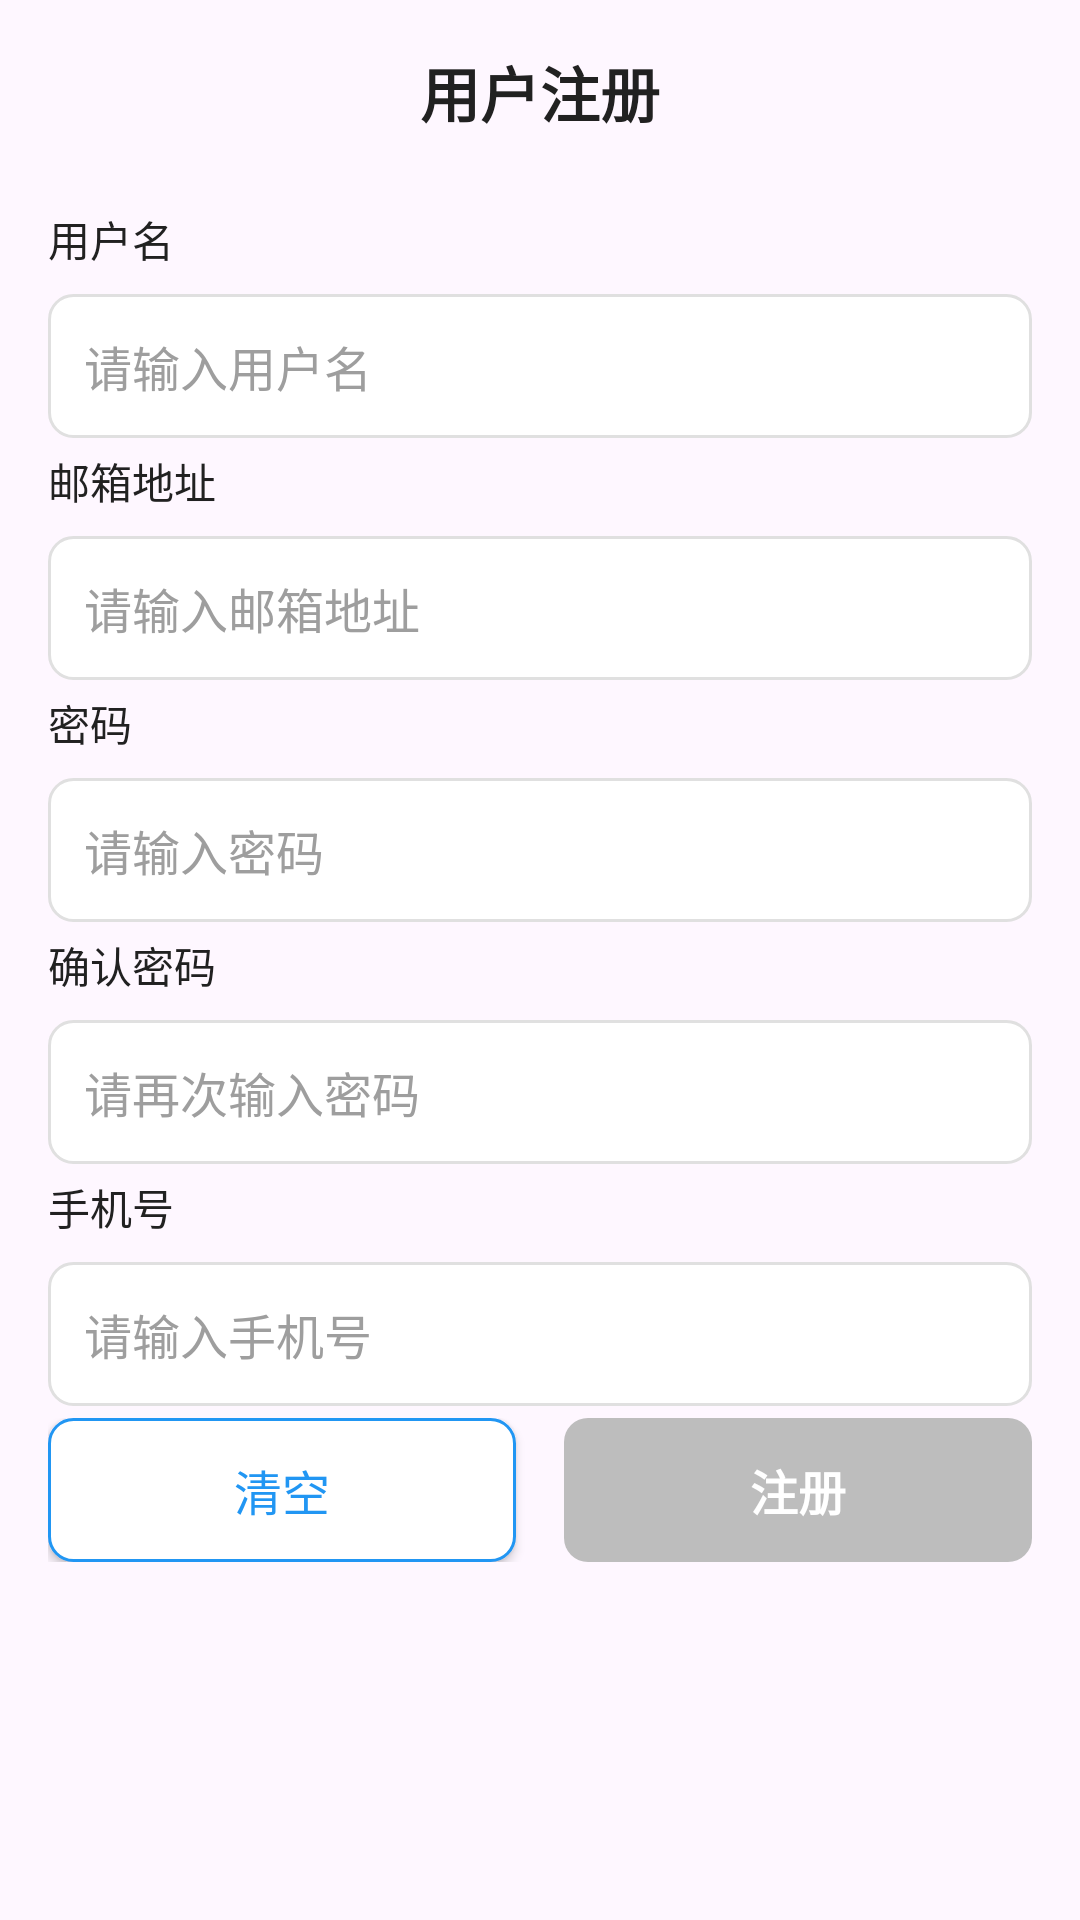

Here is an Android app screen rendered from its layout file. Give the layout XML and the strings, colors and styles it references.
<!-- AndroidManifest.xml: application theme Theme.UniCaseTest -->
<!-- res/layout/fragment_user_registration.xml -->
<?xml version="1.0" encoding="utf-8"?>
<ScrollView xmlns:android="http://schemas.android.com/apk/res/android"
    android:layout_width="match_parent"
    android:layout_height="match_parent"
    android:padding="16dp">

    <LinearLayout
        android:layout_width="match_parent"
        android:layout_height="wrap_content"
        android:orientation="vertical">

        <TextView
            style="@style/TitleText"
            android:layout_width="match_parent"
            android:layout_height="wrap_content"
            android:layout_marginBottom="24dp"
            android:text="用户注册" />

        
        <TextView
            android:layout_width="match_parent"
            android:layout_height="wrap_content"
            android:layout_marginBottom="8dp"
            android:text="用户名"
            android:textColor="@color/text_primary" />

        <EditText
            android:id="@+id/et_username"
            style="@style/InputEditText"
            android:layout_width="match_parent"
            android:layout_height="wrap_content"
            android:layout_marginBottom="4dp"
            android:hint="请输入用户名"
            android:inputType="text"
            android:maxLines="1" />

        <TextView
            android:id="@+id/tv_username_error"
            android:layout_width="match_parent"
            android:layout_height="wrap_content"
            android:layout_marginBottom="16dp"
            android:textColor="@color/error_color"
            android:textSize="12sp"
            android:visibility="gone" />

        
        <TextView
            android:layout_width="match_parent"
            android:layout_height="wrap_content"
            android:layout_marginBottom="8dp"
            android:text="邮箱地址"
            android:textColor="@color/text_primary" />

        <EditText
            android:id="@+id/et_email"
            style="@style/InputEditText"
            android:layout_width="match_parent"
            android:layout_height="wrap_content"
            android:layout_marginBottom="4dp"
            android:hint="请输入邮箱地址"
            android:inputType="textEmailAddress"
            android:maxLines="1" />

        <TextView
            android:id="@+id/tv_email_error"
            android:layout_width="match_parent"
            android:layout_height="wrap_content"
            android:layout_marginBottom="16dp"
            android:textColor="@color/error_color"
            android:textSize="12sp"
            android:visibility="gone" />

        
        <TextView
            android:layout_width="match_parent"
            android:layout_height="wrap_content"
            android:layout_marginBottom="8dp"
            android:text="密码"
            android:textColor="@color/text_primary" />

        <EditText
            android:id="@+id/et_password"
            style="@style/InputEditText"
            android:layout_width="match_parent"
            android:layout_height="wrap_content"
            android:layout_marginBottom="4dp"
            android:hint="请输入密码"
            android:inputType="textPassword"
            android:maxLines="1" />

        <ProgressBar
            android:id="@+id/progress_password_strength"
            style="?android:attr/progressBarStyleHorizontal"
            android:layout_width="match_parent"
            android:layout_height="8dp"
            android:layout_marginBottom="4dp"
            android:max="100"
            android:visibility="gone" />

        <TextView
            android:id="@+id/tv_password_strength"
            android:layout_width="match_parent"
            android:layout_height="wrap_content"
            android:layout_marginBottom="4dp"
            android:textSize="12sp"
            android:visibility="gone" />

        <TextView
            android:id="@+id/tv_password_error"
            android:layout_width="match_parent"
            android:layout_height="wrap_content"
            android:layout_marginBottom="16dp"
            android:textColor="@color/error_color"
            android:textSize="12sp"
            android:visibility="gone" />

        
        <TextView
            android:layout_width="match_parent"
            android:layout_height="wrap_content"
            android:layout_marginBottom="8dp"
            android:text="确认密码"
            android:textColor="@color/text_primary" />

        <EditText
            android:id="@+id/et_confirm_password"
            style="@style/InputEditText"
            android:layout_width="match_parent"
            android:layout_height="wrap_content"
            android:layout_marginBottom="4dp"
            android:hint="请再次输入密码"
            android:inputType="textPassword"
            android:maxLines="1" />

        <TextView
            android:id="@+id/tv_confirm_password_error"
            android:layout_width="match_parent"
            android:layout_height="wrap_content"
            android:layout_marginBottom="16dp"
            android:textColor="@color/error_color"
            android:textSize="12sp"
            android:visibility="gone" />

        
        <TextView
            android:layout_width="match_parent"
            android:layout_height="wrap_content"
            android:layout_marginBottom="8dp"
            android:text="手机号"
            android:textColor="@color/text_primary" />

        <EditText
            android:id="@+id/et_phone"
            style="@style/InputEditText"
            android:layout_width="match_parent"
            android:layout_height="wrap_content"
            android:layout_marginBottom="4dp"
            android:hint="请输入手机号"
            android:inputType="phone"
            android:maxLines="1" />

        <TextView
            android:id="@+id/tv_phone_error"
            android:layout_width="match_parent"
            android:layout_height="wrap_content"
            android:layout_marginBottom="24dp"
            android:textColor="@color/error_color"
            android:textSize="12sp"
            android:visibility="gone" />

        
        <LinearLayout
            android:layout_width="match_parent"
            android:layout_height="wrap_content"
            android:layout_marginBottom="16dp"
            android:orientation="horizontal">

            <Button
                android:id="@+id/btn_clear"
                style="@style/SecondaryButton"
                android:layout_width="0dp"
                android:layout_height="wrap_content"
                android:layout_marginEnd="8dp"
                android:layout_weight="1"
                android:text="清空" />

            <Button
                android:id="@+id/btn_register"
                style="@style/PrimaryButton"
                android:layout_width="0dp"
                android:layout_height="wrap_content"
                android:layout_marginStart="8dp"
                android:layout_weight="1"
                android:enabled="false"
                android:text="注册" />

        </LinearLayout>

        
        <TextView
            android:id="@+id/tv_registration_status"
            android:layout_width="match_parent"
            android:layout_height="wrap_content"
            android:gravity="center"
            android:textSize="14sp"
            android:textStyle="bold"
            android:visibility="gone" />

    </LinearLayout>

</ScrollView>
<!-- resources referenced by this layout -->
<resources>
  <color name="error_color">#F44336</color>
  <color name="text_primary">#212121</color>
  <style name="InputEditText">
          <item name="android:background">@drawable/edit_text_background</item>
          <item name="android:padding">12dp</item>
          <item name="android:textSize">16sp</item>
          <item name="android:textColor">@color/text_primary</item>
          <item name="android:textColorHint">@color/text_hint</item>
          <item name="android:minHeight">48dp</item>
      </style>
  <style name="PrimaryButton">
          <item name="android:background">@drawable/primary_button_background</item>
          <item name="android:textColor">@android:color/white</item>
          <item name="android:textSize">16sp</item>
          <item name="android:textStyle">bold</item>
          <item name="android:gravity">center</item>
          <item name="android:minHeight">48dp</item>
          <item name="android:elevation">4dp</item>
      </style>
  <style name="SecondaryButton">
          <item name="android:background">@drawable/secondary_button_background</item>
          <item name="android:textColor">@color/primary_color</item>
          <item name="android:textSize">16sp</item>
          <item name="android:gravity">center</item>
          <item name="android:minHeight">48dp</item>
          <item name="android:elevation">2dp</item>
      </style>
  <style name="TitleText">
          <item name="android:textSize">20sp</item>
          <item name="android:textStyle">bold</item>
          <item name="android:textColor">@color/text_primary</item>
          <item name="android:gravity">center</item>
      </style>
  <style name="Theme.UniCaseTest" parent="Base.Theme.UniCaseTest" />
  <!-- drawable edit_text_background (drawable) -->
  <?xml version="1.0" encoding="utf-8"?>
  <selector xmlns:android="http://schemas.android.com/apk/res/android">
      <item android:state_focused="true">
          <shape android:shape="rectangle">
              <solid android:color="@color/background_white"/>
              <stroke android:width="2dp" android:color="@color/primary_color"/>
              <corners android:radius="8dp"/>
          </shape>
      </item>
      <item>
          <shape android:shape="rectangle">
              <solid android:color="@color/background_white"/>
              <stroke android:width="1dp" android:color="@color/border_color"/>
              <corners android:radius="8dp"/>
          </shape>
      </item>
  </selector>
  <color name="text_hint">#9E9E9E</color>
  <!-- drawable secondary_button_background (drawable) -->
  <?xml version="1.0" encoding="utf-8"?>
  <selector xmlns:android="http://schemas.android.com/apk/res/android">
      <item android:state_pressed="true">
          <shape android:shape="rectangle">
              <solid android:color="@color/background_gray"/>
              <stroke android:width="2dp" android:color="@color/primary_color"/>
              <corners android:radius="8dp"/>
          </shape>
      </item>
      <item>
          <shape android:shape="rectangle">
              <solid android:color="@color/background_white"/>
              <stroke android:width="1dp" android:color="@color/primary_color"/>
              <corners android:radius="8dp"/>
          </shape>
      </item>
  </selector>
  <color name="primary_color">#2196F3</color>
  <style name="Base.Theme.UniCaseTest" parent="Theme.Material3.DayNight.NoActionBar">
          
          
      </style>
  <color name="background_white">#FFFFFF</color>
  <color name="border_color">#E0E0E0</color>
  <color name="button_pressed">#1976D2</color>
  <color name="button_disabled">#BDBDBD</color>
  <color name="button_normal">#2196F3</color>
  <color name="background_gray">#E0E0E0</color>
</resources>
